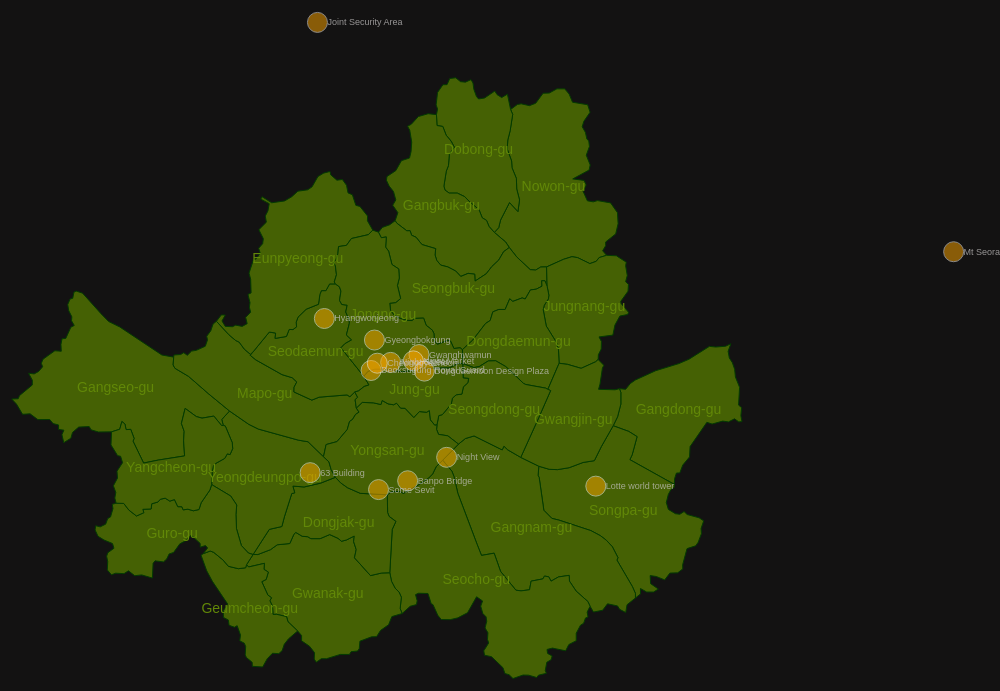
D3 v3 page, settled after 480 driven frames (8 s of simulated time); the page loaded 2 data file(s).


      var width = 1200,
      height = 900,
      active = d3.select(null);

     

    var projection = d3.geo.mercator()
      .center([126.9895, 37.5651])
      .scale(100000)
      .translate([width/2, height/2]);

      var zoom = d3.behavior.zoom()
      .translate([0, 0])
      .scale(1)
      .scaleExtent([1, 8])
      .on("zoom", zoomed);
 
    var path = d3.geo.path().projection(projection);
 
      
    var svg = d3.select("#chart").append("svg")
    .attr("width", width)
    .attr("height", height)
    .on("click",stopped, true);

    var map = svg.append("g").attr("id", "map"), places = svg.append("g").attr("id", "places");

    d3.json("seoul_municipalities_topo_simple.json", function(error, data) {
      
      var features = topojson.feature(data, data.objects.seoul_municipalities_geo).features;
      map.selectAll("path")
          .data(features)
          .enter()
          .append("path")
          .attr("class", function(d) { console.log(); return "municipality c" + d.properties.code })
          .attr("d", path)
          .on("click", clicked);
    
      map.selectAll("text")
          .data(features)
        .enter().append("text")
          .attr("transform", function(d) { return "translate(" + path.centroid(d) + ")"; })
          .attr("dy", ".35em")
          .attr("class", "municipality-label")
          .text(function(d) { return d.properties.name; })
    });

d3.csv("poc2020seoulview.csv", function(data) {
    places.selectAll("circle")
        .data(data)
      .enter().append("circle")
        .attr("cx", function(d) { return projection([d.lon, d.lat])[0]; })
        .attr("cy", function(d) { return projection([d.lon, d.lat])[1]; })
        .attr("r", 10);
   
    places.selectAll("text")
        .data(data)
      .enter().append("text")
        .attr("x", function(d) { return projection([d.lon, d.lat])[0]+10; })
        .attr("y", function(d) { return projection([d.lon, d.lat])[1] + 3; })
        .text(function(d) { return d.name });
  });
  function clicked(d) {
    if (active.node() === this) return reset();
    active.classed("active", false);
    active = d3.select(this).classed("active", true);
  
    var bounds = path.bounds(d),
        dx = bounds[1][0] - bounds[0][0],
        dy = bounds[1][1] - bounds[0][1],
        x = (bounds[0][0] + bounds[1][0]) / 2,
        y = (bounds[0][1] + bounds[1][1]) / 2,
        scale = Math.max(1, Math.min(8, 0.85 / Math.max(dx / width, dy / height))),
        translate = [width / 2 - scale * x, height / 2 - scale * y];
  
    svg.transition()
        .duration(750)
        .call(zoom.translate(translate).scale(scale).event);
  }
  
  function reset() {
    active.classed("active", false);
    active = d3.select(null);
  
    svg.transition()
        .duration(750)
        .call(zoom.translate([0, 0]).scale(1).event);
  }
  
  function zoomed() {
    map.style("stroke-width", 1.5 / d3.event.scale + "px");
    map.attr("transform", "translate(" + d3.event.translate + ")scale(" + d3.event.scale + ")");
    places.style("stroke-width", 1.5 / d3.event.scale + "px");
    places.attr("transform", "translate(" + d3.event.translate + ")scale(" + d3.event.scale + ")");
  }
  function stopped() {
    if (d3.event.defaultPrevented) d3.event.stopPropagation();
  }
    

### data: seoul_municipalities_topo_simple.json
{
 "type": "Topology",
 "transform": {
  "scale": [
   6.247075827918093e-05,
   5.151814945568312e-05
  ],
  "translate": [
   126.8,
   37.43
  ]
 },
 "objects": {
  "seoul_municipalities_geo": {
   "type": "GeometryCollection",
   "geometries": [
    "{... 3 keys}",
    "{... 3 keys}",
    "{... 3 keys}",
    "{... 3 keys}",
    "{... 3 keys}",
    "{... 3 keys}",
    "{... 3 keys}",
    "{... 3 keys}",
    "... 17 more items"
   ]
  }
 },
 "arcs": [
  [
   [
    5574,
    2558
   ],
   [
    57,
    -6
   ],
   [
    43,
    51
   ],
   [
    46,
    31
   ],
   [
    186,
    82
   ],
   [
    214,
    63
   ],
   [
    93,
    39
   ],
   [
    187,
    113
   ],
   "... 26 more items"
  ],
  [
   [
    6078,
    1716
   ],
   [
    -22,
    9
   ],
   [
    -386,
    207
   ],
   [
    21,
    43
   ],
   [
    45,
    160
   ],
   [
    -76,
    46
   ],
   [
    -143,
    50
   ]
  ],
  [
   [
    5517,
    2231
   ],
   [
    40,
    79
   ],
   [
    30,
    112
   ],
   [
    0,
    102
   ],
   [
    -13,
    34
   ]
  ],
  [
   [
    4835,
    1874
   ],
   [
    95,
    -27
   ],
   [
    75,
    -3
   ],
   [
    108,
    17
   ],
   [
    127,
    46
   ],
   [
    104,
    16
   ],
   [
    64,
    124
   ],
   [
    109,
    184
   ]
  ],
  [
   [
    6078,
    1716
   ],
   [
    0,
    -27
   ],
   [
    -33,
    -24
   ],
   [
    -22,
    -39
   ],
   [
    -19,
    -72
   ],
   [
    19,
    -61
   ],
   [
    65,
    -38
   ],
   [
    40,
    -5
   ],
   "... 23 more items"
  ],
  [
   [
    5721,
    711
   ],
   [
    0,
    40
   ],
   [
    -28,
    61
   ],
   [
    -142,
    234
   ],
   [
    10,
    21
   ],
   [
    -52,
    97
   ],
   [
    -54,
    56
   ],
   [
    -55,
    41
   ],
   "... 7 more items"
  ],
  [
   [
    4669,
    1952
   ],
   [
    166,
    -78
   ]
  ],
  [
   [
    5721,
    711
   ],
   [
    -77,
    -59
   ],
   [
    -12,
    -69
   ],
   [
    -56,
    28
   ],
   [
    -19,
    30
   ],
   [
    -92,
    19
   ],
   [
    -45,
    -57
   ],
   [
    -84,
    -16
   ],
   "... 1 more items"
  ],
  "... 62 more items"
 ]
}

### data: poc2020seoulview.csv
name, lat, lon
Gwanghwamun, 37.57, 127
63 Building, 37.52, 126.9
Gyeongbokgung, 37.58, 127
Lotte world tower, 37.51, 127.1
Banpo Bridge, 37.52, 127
Some Sevit, 37.51, 127
Night Street, 37.57, 127
Deoksugung Royal Guard, 37.57, 127
Night View, 37.53, 127
Night Market, 37.57, 127
Cheonggyecheon, 37.57, 127
Joint Security Area, 37.72, 126.9
Mt Seorak, 37.62, 127.3
Hyangwonjeong, 37.59, 126.9
Dongdaemoon Design Plaza, 37.57, 127